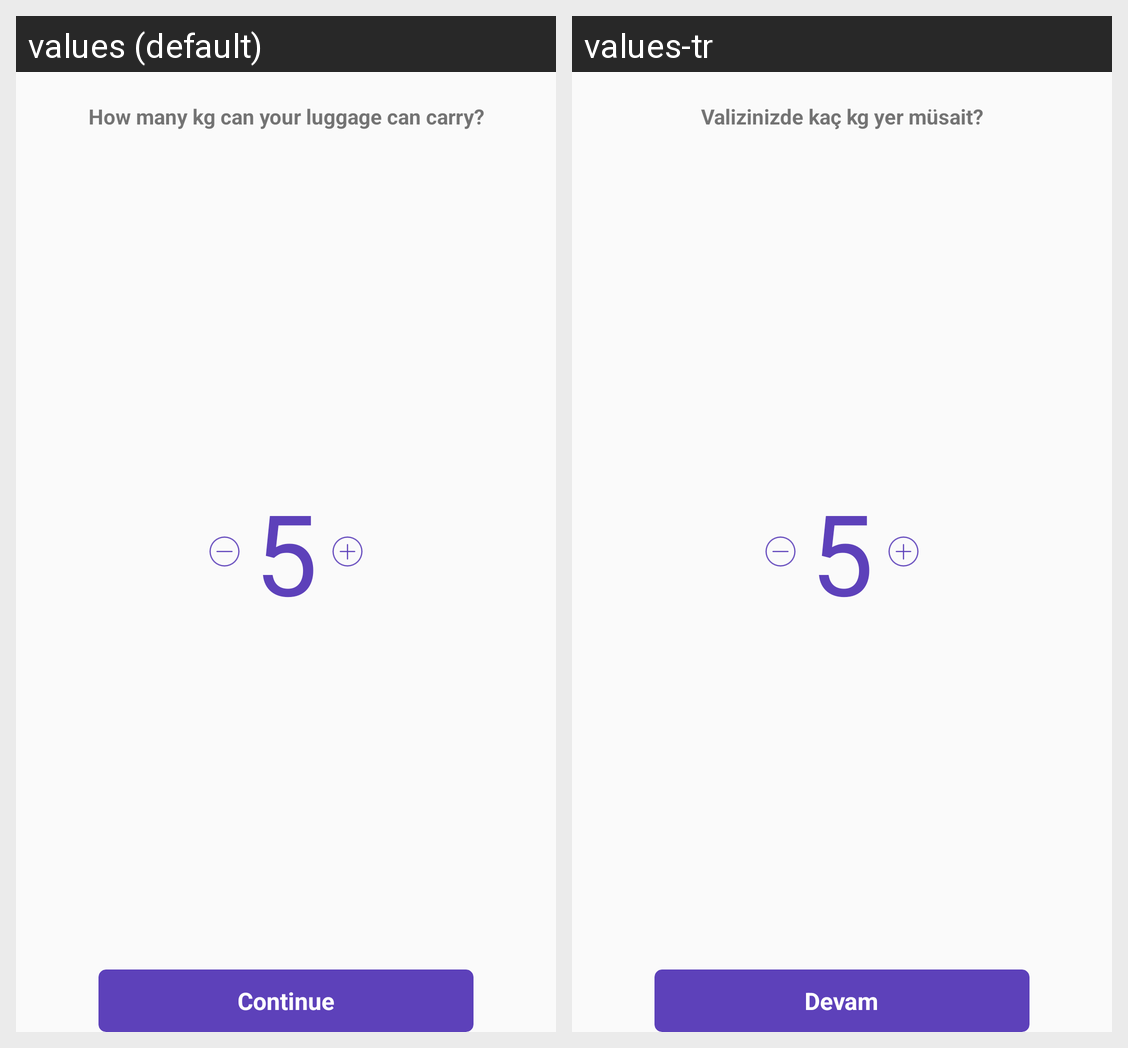

Here is an Android app screen in its default locale and in the app's own translations. Write out the translated-string differences for the strings that appear on this screen.
Android screen res/layout/fragment_capacity_selection.xml rendered under 2 locales, left to right: values (default), values-tr. Device: Nexus 5 (rendered at 1080×1920; each locale shown at half size, 540×960, under a caption strip naming it); theme AppTheme.
Strings drawn on this screen, with the default value and each locale's value (text and hints the layout hard-codes, and strings that could not be matched under every locale, appear in the picture but are not listed):

capacity_selection_explanation
  values: How many kg can your luggage can carry?
  values-tr: Valizinizde kaç kg yer müsait?

continue_text
  values: Continue
  values-tr: Devam
